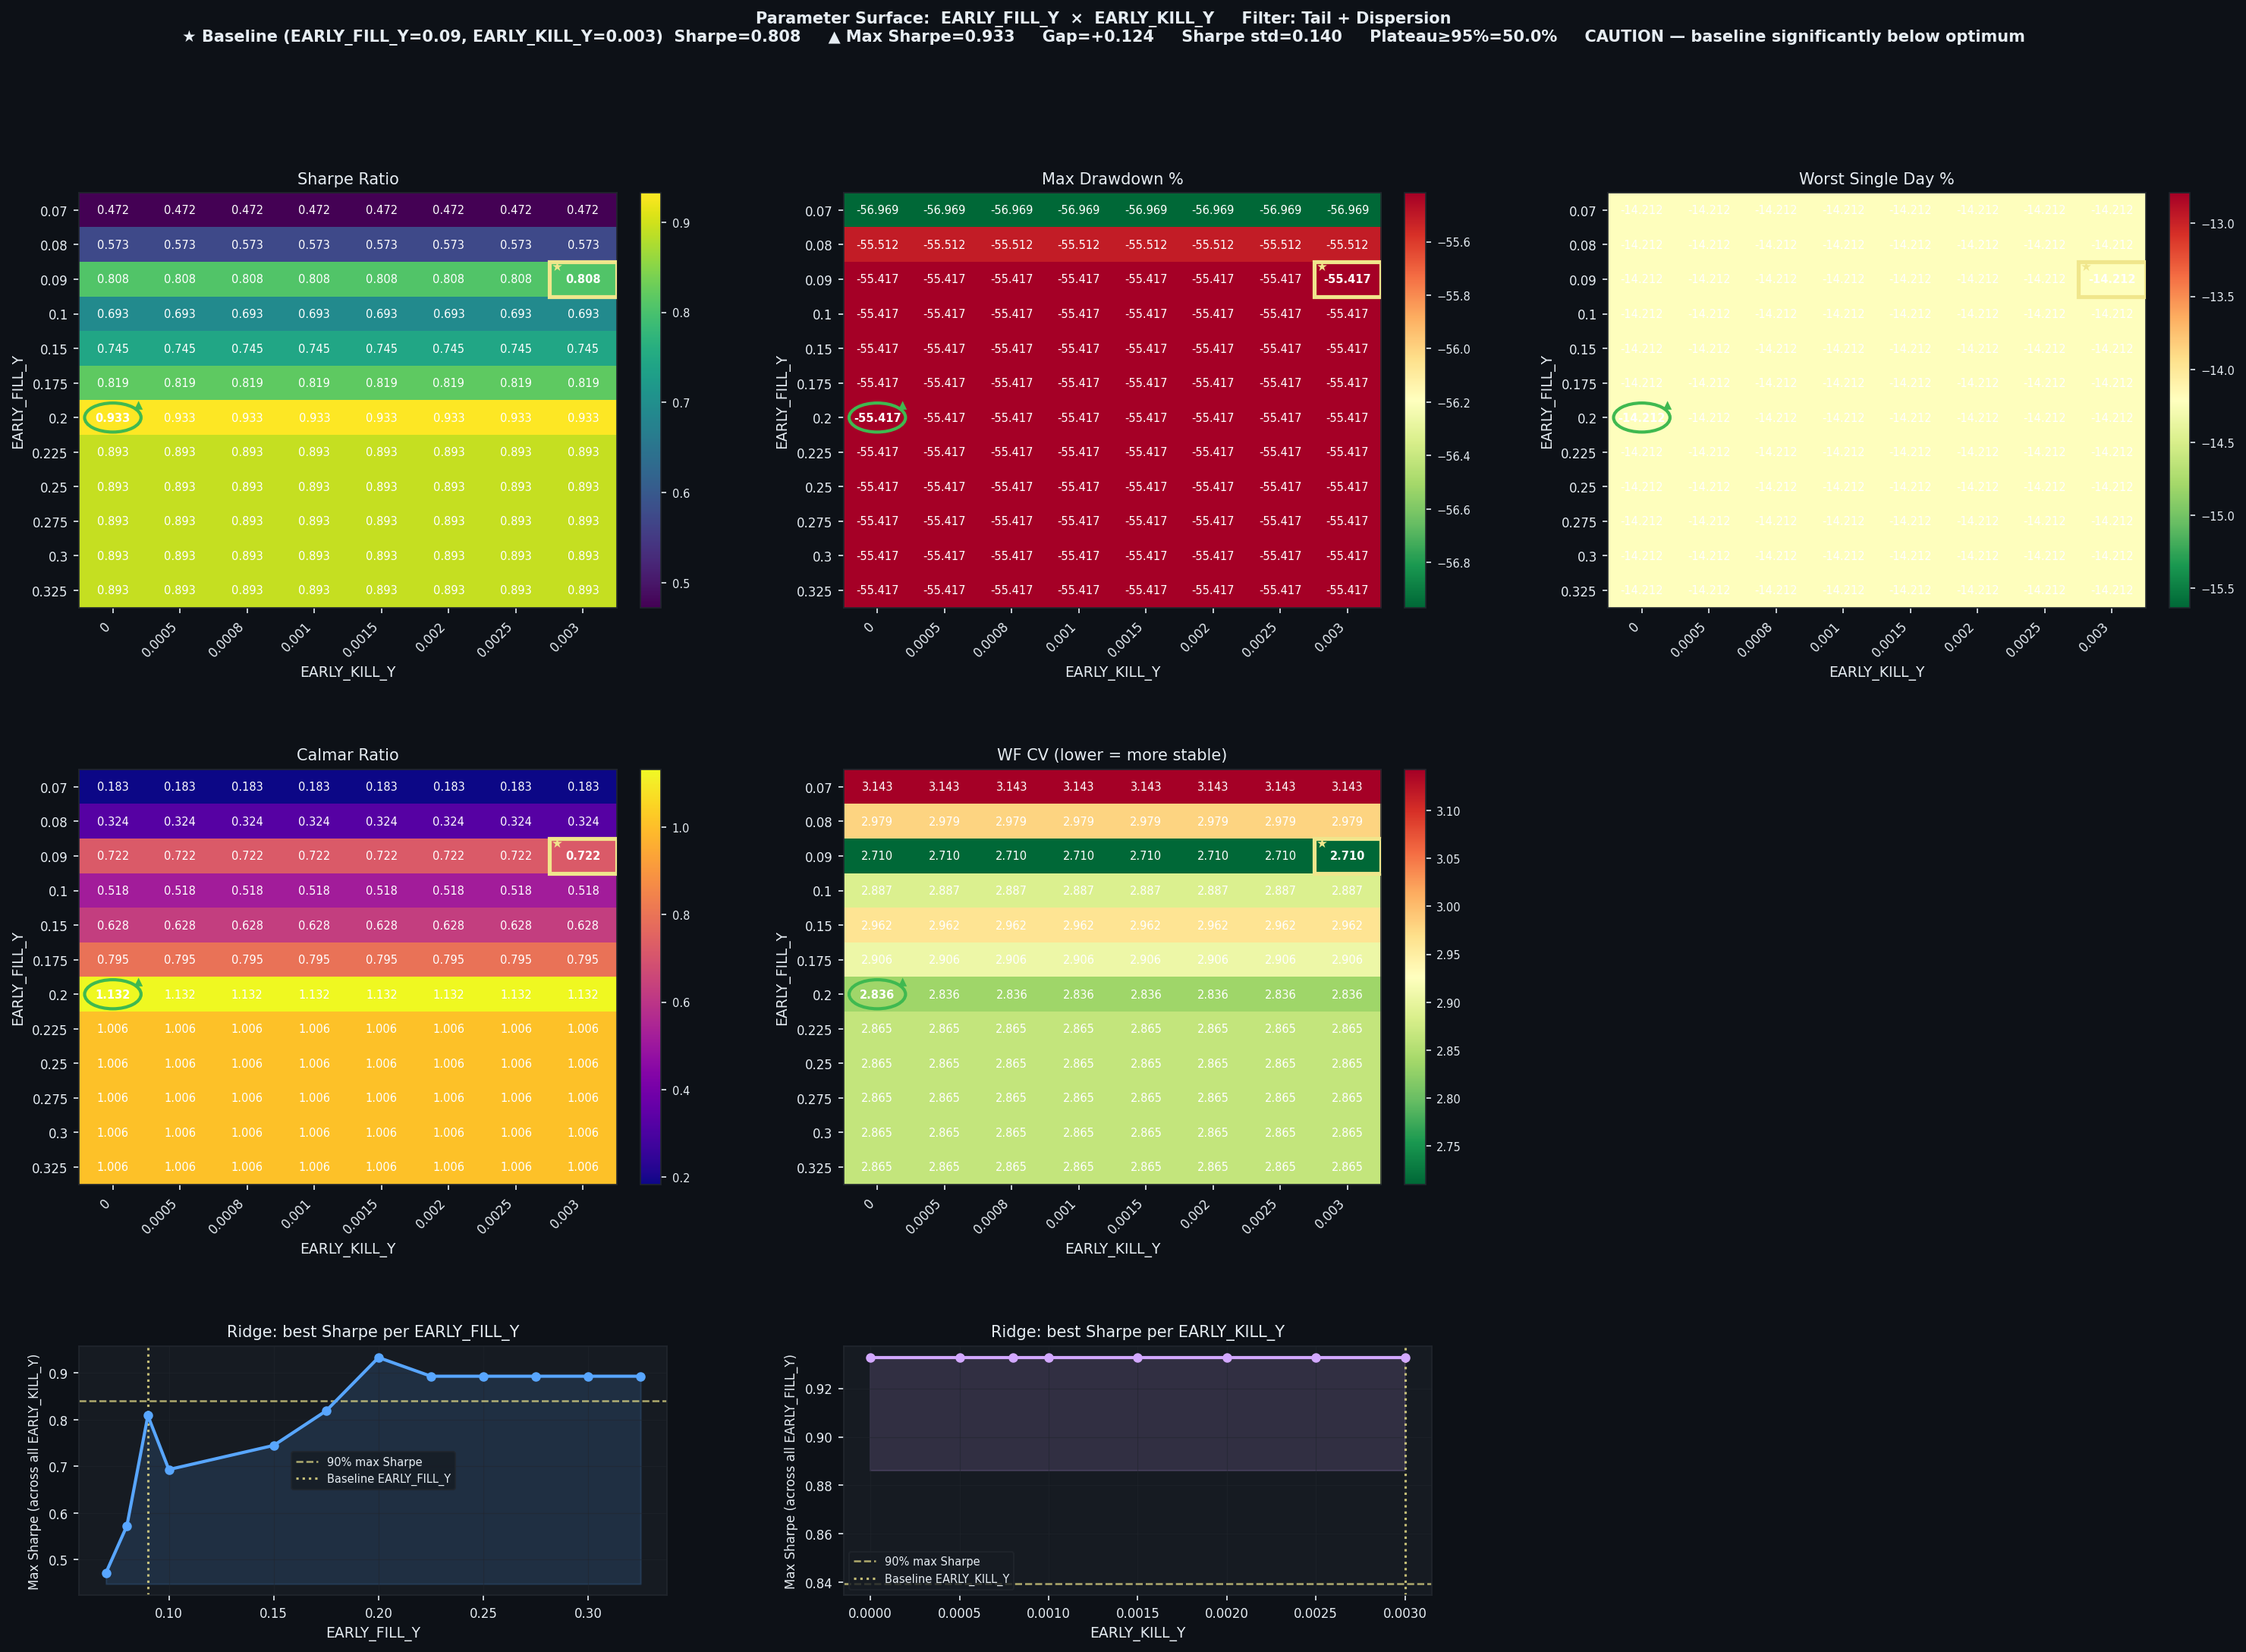

The file beside this chart, header and first rows:
EARLY_FILL_Y, EARLY_KILL_Y, Sharpe, CAGR%, MaxDD%, Worst1D%, Calmar, WF_CV, baseline
0.07, 0.0, 0.472, 10.42, -56.97, -14.21, 0.183, 3.143, False
0.07, 0.0005, 0.472, 10.42, -56.97, -14.21, 0.183, 3.143, False
0.07, 0.0008, 0.472, 10.42, -56.97, -14.21, 0.183, 3.143, False
0.07, 0.001, 0.472, 10.42, -56.97, -14.21, 0.183, 3.143, False
0.07, 0.0015, 0.472, 10.42, -56.97, -14.21, 0.183, 3.143, False
0.07, 0.002, 0.472, 10.42, -56.97, -14.21, 0.183, 3.143, False
0.07, 0.0025, 0.472, 10.42, -56.97, -14.21, 0.183, 3.143, False
0.07, 0.003, 0.472, 10.42, -56.97, -14.21, 0.183, 3.143, False
0.08, 0.0, 0.5728, 18.01, -55.51, -14.21, 0.324, 2.979, False
0.08, 0.0005, 0.5728, 18.01, -55.51, -14.21, 0.324, 2.979, False
0.08, 0.0008, 0.5728, 18.01, -55.51, -14.21, 0.324, 2.979, False
0.08, 0.001, 0.5728, 18.01, -55.51, -14.21, 0.324, 2.979, False
0.08, 0.0015, 0.5728, 18.01, -55.51, -14.21, 0.324, 2.979, False
0.08, 0.002, 0.5728, 18.01, -55.51, -14.21, 0.324, 2.979, False
0.08, 0.0025, 0.5728, 18.01, -55.51, -14.21, 0.324, 2.979, False
0.08, 0.003, 0.5728, 18.01, -55.51, -14.21, 0.324, 2.979, False
0.09, 0.0, 0.8084, 40.01, -55.42, -14.21, 0.722, 2.71, False
0.09, 0.0005, 0.8084, 40.01, -55.42, -14.21, 0.722, 2.71, False
0.09, 0.0008, 0.8084, 40.01, -55.42, -14.21, 0.722, 2.71, False
0.09, 0.001, 0.8084, 40.01, -55.42, -14.21, 0.722, 2.71, False
0.09, 0.0015, 0.8084, 40.01, -55.42, -14.21, 0.722, 2.71, False
0.09, 0.002, 0.8084, 40.01, -55.42, -14.21, 0.722, 2.71, False
0.09, 0.0025, 0.8084, 40.01, -55.42, -14.21, 0.722, 2.71, False
0.09, 0.003, 0.8084, 40.01, -55.42, -14.21, 0.722, 2.71, True
0.1, 0.0, 0.693, 28.71, -55.42, -14.21, 0.518, 2.887, False
0.1, 0.0005, 0.693, 28.71, -55.42, -14.21, 0.518, 2.887, False
0.1, 0.0008, 0.693, 28.71, -55.42, -14.21, 0.518, 2.887, False
0.1, 0.001, 0.693, 28.71, -55.42, -14.21, 0.518, 2.887, False
0.1, 0.0015, 0.693, 28.71, -55.42, -14.21, 0.518, 2.887, False
0.1, 0.002, 0.693, 28.71, -55.42, -14.21, 0.518, 2.887, False
0.1, 0.0025, 0.693, 28.71, -55.42, -14.21, 0.518, 2.887, False
0.1, 0.003, 0.693, 28.71, -55.42, -14.21, 0.518, 2.887, False
0.15, 0.0, 0.7446, 34.82, -55.42, -14.21, 0.628, 2.962, False
0.15, 0.0005, 0.7446, 34.82, -55.42, -14.21, 0.628, 2.962, False
0.15, 0.0008, 0.7446, 34.82, -55.42, -14.21, 0.628, 2.962, False
0.15, 0.001, 0.7446, 34.82, -55.42, -14.21, 0.628, 2.962, False
0.15, 0.0015, 0.7446, 34.82, -55.42, -14.21, 0.628, 2.962, False
0.15, 0.002, 0.7446, 34.82, -55.42, -14.21, 0.628, 2.962, False
0.15, 0.0025, 0.7446, 34.82, -55.42, -14.21, 0.628, 2.962, False
0.15, 0.003, 0.7446, 34.82, -55.42, -14.21, 0.628, 2.962, False
0.175, 0.0, 0.8185, 44.06, -55.42, -14.21, 0.795, 2.906, False
0.175, 0.0005, 0.8185, 44.06, -55.42, -14.21, 0.795, 2.906, False
0.175, 0.0008, 0.8185, 44.06, -55.42, -14.21, 0.795, 2.906, False
0.175, 0.001, 0.8185, 44.06, -55.42, -14.21, 0.795, 2.906, False
0.175, 0.0015, 0.8185, 44.06, -55.42, -14.21, 0.795, 2.906, False
0.175, 0.002, 0.8185, 44.06, -55.42, -14.21, 0.795, 2.906, False
0.175, 0.0025, 0.8185, 44.06, -55.42, -14.21, 0.795, 2.906, False
0.175, 0.003, 0.8185, 44.06, -55.42, -14.21, 0.795, 2.906, False
0.2, 0.0, 0.9327, 62.73, -55.42, -14.21, 1.132, 2.836, False
0.2, 0.0005, 0.9327, 62.73, -55.42, -14.21, 1.132, 2.836, False
0.2, 0.0008, 0.9327, 62.73, -55.42, -14.21, 1.132, 2.836, False
0.2, 0.001, 0.9327, 62.73, -55.42, -14.21, 1.132, 2.836, False
0.2, 0.0015, 0.9327, 62.73, -55.42, -14.21, 1.132, 2.836, False
0.2, 0.002, 0.9327, 62.73, -55.42, -14.21, 1.132, 2.836, False
0.2, 0.0025, 0.9327, 62.73, -55.42, -14.21, 1.132, 2.836, False
0.2, 0.003, 0.9327, 62.73, -55.42, -14.21, 1.132, 2.836, False
0.225, 0.0, 0.8927, 55.77, -55.42, -14.21, 1.006, 2.865, False
0.225, 0.0005, 0.8927, 55.77, -55.42, -14.21, 1.006, 2.865, False
0.225, 0.0008, 0.8927, 55.77, -55.42, -14.21, 1.006, 2.865, False
0.225, 0.001, 0.8927, 55.77, -55.42, -14.21, 1.006, 2.865, False
... 36 more rows
